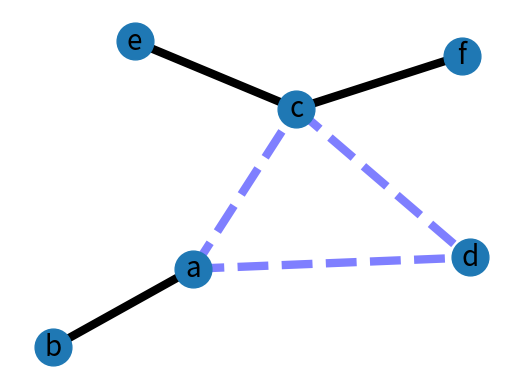

Recreate this plot in Python.
try:
    import matplotlib.pyplot as plt
except:
    raise

import networkx as nx

G=nx.Graph()

G.add_edge('a','b',weight=0.6)
G.add_edge('a','c',weight=0.2)
G.add_edge('c','d',weight=0.1)
G.add_edge('c','e',weight=0.7)
G.add_edge('c','f',weight=0.9)
G.add_edge('a','d',weight=0.3)

elarge=[(u,v) for (u,v,d) in G.edges(data=True) if d['weight'] >0.5]
esmall=[(u,v) for (u,v,d) in G.edges(data=True) if d['weight'] <=0.5]

pos=nx.spring_layout(G) # positions for all nodes

# nodes
nx.draw_networkx_nodes(G,pos,node_size=700)

# edges
nx.draw_networkx_edges(G,pos,edgelist=elarge,
                    width=6)
nx.draw_networkx_edges(G,pos,edgelist=esmall,
                    width=6,alpha=0.5,edge_color='b',style='dashed')

# labels
nx.draw_networkx_labels(G,pos,font_size=20,font_family='sans-serif')

plt.axis('off')
plt.savefig("weighted_graph.png") # save as png
plt.show() # display
